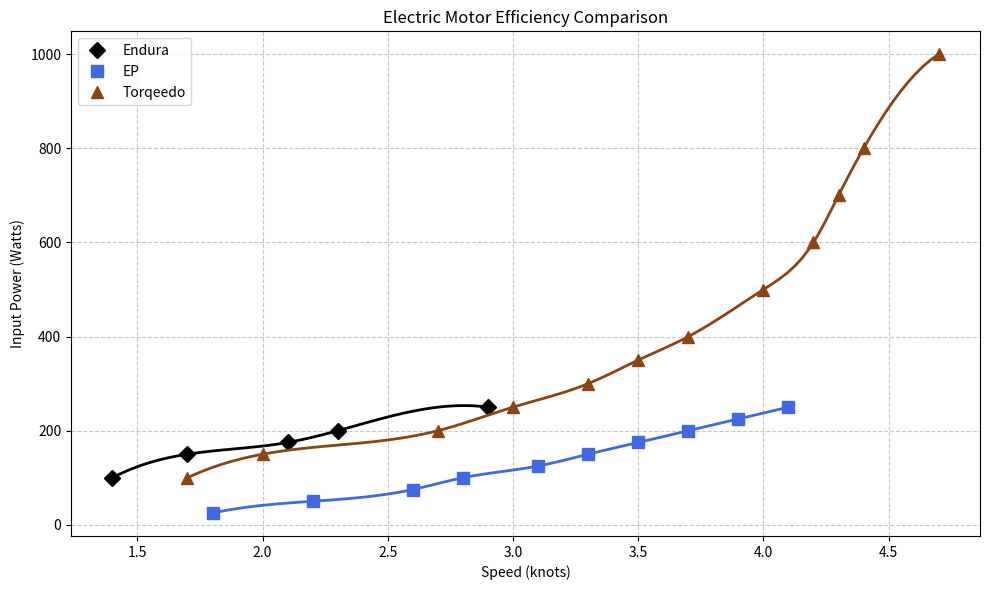

Here is the Python script that generated this plot:
"""
Motor efficiency data for different propulsion systems.

Data extracted from: https://www.electricpaddle.com/efficiency.html

This module contains power-speed data for three different electric propulsion systems:
- Endura 30
- EP Carry
- Torqeedo 1003

It also includes functions to plot the data and interpolate power requirements
for specific speeds.
"""

import numpy as np
import matplotlib.pyplot as plt
from scipy.interpolate import interp1d

# Data extracted from chart at https://www.electricpaddle.com/efficiency.html
MOTOR_DATA = {
    "Endura 30": {
        "speed_kts": [1.4, 1.7, 2.1, 2.3, 2.9],
        "power_w": [100, 150, 175, 200, 250]
    },
    "EP Carry": {
        "speed_kts": [1.8, 2.2, 2.6, 2.8, 3.1, 3.3, 3.5, 3.7, 3.9, 4.1],
        "power_w": [25, 50, 75, 100, 125, 150, 175, 200, 225, 250]
    },
    "Torqeedo 1003": {
        "speed_kts": [1.7, 2.0, 2.7, 3.0, 3.3, 3.5, 3.7, 4.0, 4.2, 4.3, 4.4, 4.7],
        "power_w": [100, 150, 200, 250, 300, 350, 400, 500, 600, 700, 800, 1000]
    }
}

def get_interpolation_function(motor_type):
    """
    Get a power interpolation function for the specified motor type.
    
    Args:
        motor_type: One of "Endura 30", "EP Carry", or "Torqeedo 1003"
        
    Returns:
        A function that takes speed (kts) and returns power (W)
    """
    if motor_type not in MOTOR_DATA:
        raise ValueError(f"Unknown motor type: {motor_type}")
        
    speed_data = MOTOR_DATA[motor_type]["speed_kts"]
    power_data = MOTOR_DATA[motor_type]["power_w"]
    
    # Create interpolation function (use cubic for smoother curves)
    return interp1d(speed_data, power_data, kind='cubic', 
                   bounds_error=False, fill_value='extrapolate')

def calculate_power_for_speed(speed_kts, motor_type):
    """
    Calculate power required (W) for a given speed (kts) using interpolation.
    
    Args:
        speed_kts: Speed in knots
        motor_type: One of "Endura 30", "EP Carry", or "Torqeedo 1003"
        
    Returns:
        Required power in Watts
    """
    interp_func = get_interpolation_function(motor_type)
    return float(interp_func(speed_kts))

def plot_motor_efficiency(speed_on_x=True, figsize=(10, 6)):
    """
    Create a plot of motor efficiency data.
    
    Args:
        speed_on_x: If True, plot speed on x-axis. If False, plot power on x-axis.
        figsize: Figure size tuple (width, height)
        
    Returns:
        The matplotlib figure object
    """
    colors = {
        "Endura 30": "black",
        "EP Carry": "royalblue",
        "Torqeedo 1003": "saddlebrown"
    }
    
    markers = {
        "Endura 30": "D",
        "EP Carry": "s",
        "Torqeedo 1003": "^"
    }
    
    fig, ax = plt.subplots(figsize=figsize)
    
    # Plot each motor dataset
    for motor, data in MOTOR_DATA.items():
        speed = data["speed_kts"]
        power = data["power_w"]
        
        # Create smooth interpolated curves
        interp_func = get_interpolation_function(motor)
        
        if speed_on_x:
            # Speed on x-axis, Power on y-axis
            speed_smooth = np.linspace(min(speed), max(speed), 100)
            power_smooth = interp_func(speed_smooth)
            
            # Plot data points
            ax.plot(speed, power, markers[motor], color=colors[motor], 
                   markersize=8, label=f"{motor} (data)")
            
            # Plot smooth curve
            ax.plot(speed_smooth, power_smooth, '-', color=colors[motor], 
                   linewidth=2, label=f"{motor} (curve)")
            
            ax.set_xlabel('Speed (knots)')
            ax.set_ylabel('Input Power (Watts)')
        else:
            # Power on x-axis, Speed on y-axis
            power_smooth = np.linspace(min(power), max(power), 100)
            # Use inverse interpolation
            speed_interp = interp1d(power, speed, kind='cubic', 
                                   bounds_error=False, fill_value='extrapolate')
            speed_smooth = speed_interp(power_smooth)
            
            # Plot data points
            ax.plot(power, speed, markers[motor], color=colors[motor], 
                   markersize=8, label=f"{motor} (data)")
            
            # Plot smooth curve
            ax.plot(power_smooth, speed_smooth, '-', color=colors[motor], 
                   linewidth=2, label=f"{motor} (curve)")
            
            ax.set_xlabel('Input Power (Watts)')
            ax.set_ylabel('Speed (knots)')
    
    # Set plot appearance
    ax.grid(True, which='both', linestyle='--', alpha=0.7)
    ax.set_title('Electric Motor Efficiency Comparison')
    
    # Add legend with only the main entries (remove duplicate curve entries)
    handles, labels = ax.get_legend_handles_labels()
    unique_labels = [label.split(' ')[0] for label in labels]
    unique_indices = []
    for i, label in enumerate(unique_labels):
        if label not in unique_labels[:i]:
            unique_indices.append(i)
    
    ax.legend([handles[i] for i in unique_indices], 
             [labels[i].split(' ')[0] for i in unique_indices], 
             loc='best')
    
    plt.tight_layout()
    return fig

def calculate_energy_consumption(distance_nm, speed_kts, motor_type):
    """
    Calculate total energy consumption for a given distance and speed.
    
    Args:
        distance_nm: Distance in nautical miles
        speed_kts: Speed in knots
        motor_type: One of "Endura 30", "EP Carry", or "Torqeedo 1003"
        
    Returns:
        Dictionary with:
        - power_w: Required power in Watts
        - time_hours: Travel time in hours
        - energy_wh: Total energy consumption in Watt-hours
    """
    power_w = calculate_power_for_speed(speed_kts, motor_type)
    time_hours = distance_nm / speed_kts
    energy_wh = power_w * time_hours
    
    return {
        "power_w": power_w,
        "time_hours": time_hours,
        "energy_wh": energy_wh
    }

# Example usage
if __name__ == "__main__":
    # Plot with speed on x-axis
    fig = plot_motor_efficiency(speed_on_x=True)
    plt.savefig("motor_efficiency_speed_x.png", dpi=300)
    
    # Example energy calculation
    distance = 10  # nautical miles
    speed = 3.0  # knots
    motor = "Torqeedo 1003"
    
    result = calculate_energy_consumption(distance, speed, motor)
    print(f"To travel {distance} nautical miles at {speed} knots with {motor}:")
    print(f"  Required power: {result['power_w']:.1f} Watts")
    print(f"  Travel time: {result['time_hours']:.2f} hours")
    print(f"  Energy consumption: {result['energy_wh']:.1f} Watt-hours")